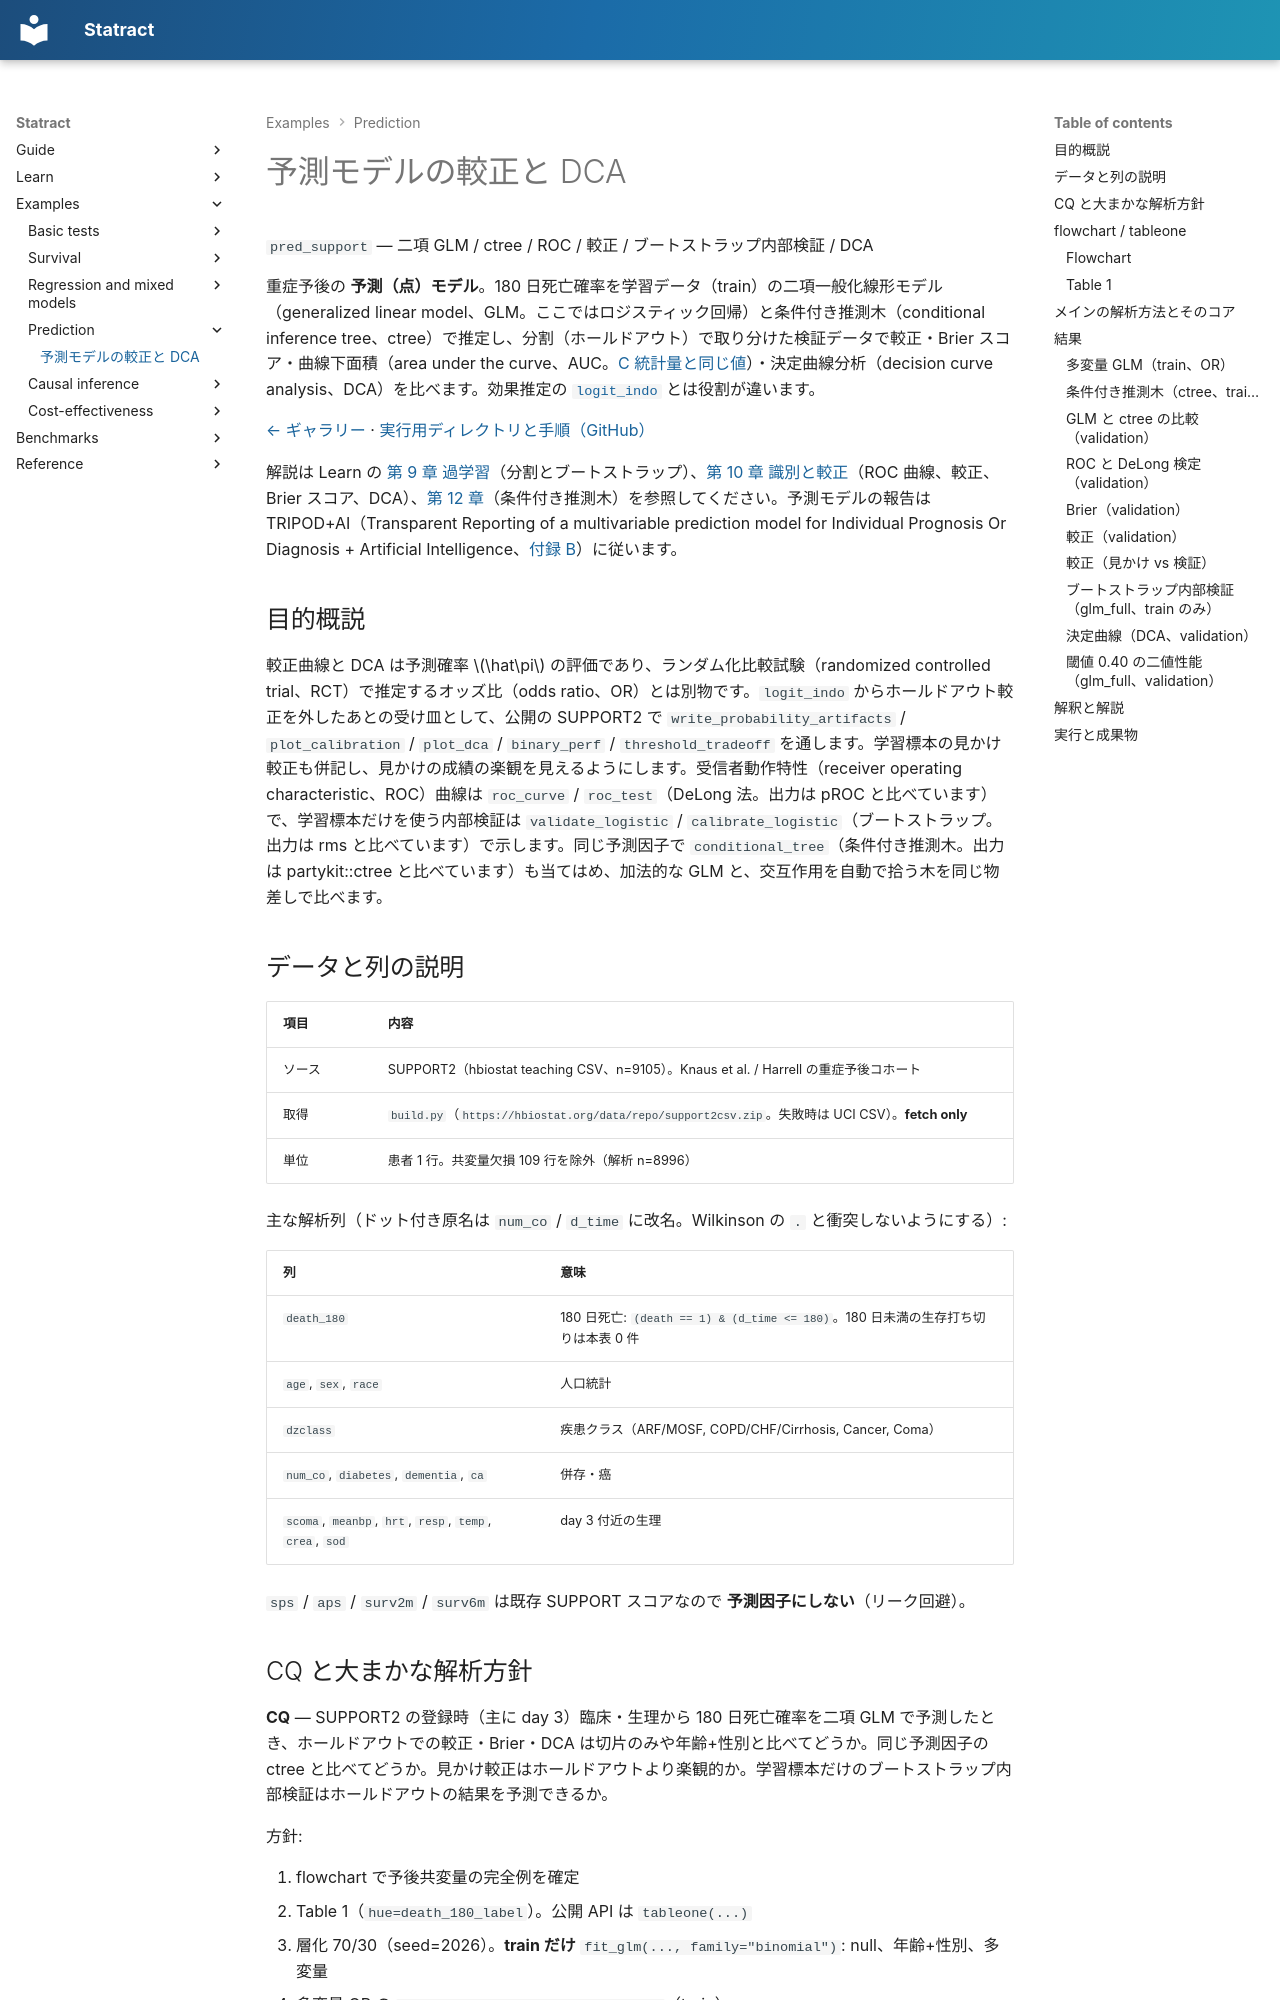

repository: mizuy/statract · page: examples/pred_support/index.html · generator: mkdocs

# 予測モデルの較正と DCA

`pred_support` — 二項 GLM / ctree / ROC / 較正 / ブートストラップ内部検証 / DCA

重症予後の **予測（点）モデル**。180 日死亡確率を学習データ（train）の二項一般化線形モデル（generalized linear model、GLM。ここではロジスティック回帰）と条件付き推測木（conditional inference tree、ctree）で推定し、分割（ホールドアウト）で取り分けた検証データで較正・Brier スコア・曲線下面積（area under the curve、AUC。[C 統計量と同じ値](../learn/10_discrimination-calibration.md#discrimination)）・決定曲線分析（decision curve analysis、DCA）を比べます。効果推定の [`logit_indo`](logit_indo.md) とは役割が違います。

[← ギャラリー](index.md) · [実行用ディレクトリと手順（GitHub）](https://github.com/mizuy/statract/tree/main/examples/pred_support)

解説は Learn の [第 9 章 過学習](../learn/09_overfitting.md)（分割とブートストラップ）、[第 10 章 識別と較正](../learn/10_discrimination-calibration.md)（ROC 曲線、較正、Brier スコア、DCA）、[第 12 章](../learn/12_trees-ensembles.md#ctree)（条件付き推測木）を参照してください。予測モデルの報告は TRIPOD+AI（Transparent Reporting of a multivariable prediction model for Individual Prognosis Or Diagnosis + Artificial Intelligence、[付録 B](../learn/B_reporting-guidelines.md#tripod)）に従います。

## 目的概説

較正曲線と DCA は予測確率 $\hat\pi$ の評価であり、ランダム化比較試験（randomized controlled trial、RCT）で推定するオッズ比（odds ratio、OR）とは別物です。`logit_indo` からホールドアウト較正を外したあとの受け皿として、公開の SUPPORT2 で `write_probability_artifacts` / `plot_calibration` / `plot_dca` / `binary_perf` / `threshold_tradeoff` を通します。学習標本の見かけ較正も併記し、見かけの成績の楽観を見えるようにします。受信者動作特性（receiver operating characteristic、ROC）曲線は `roc_curve` / `roc_test`（DeLong 法。出力は pROC と比べています）で、学習標本だけを使う内部検証は `validate_logistic` / `calibrate_logistic`（ブートストラップ。出力は rms と比べています）で示します。同じ予測因子で `conditional_tree`（条件付き推測木。出力は partykit::ctree と比べています）も当てはめ、加法的な GLM と、交互作用を自動で拾う木を同じ物差しで比べます。
